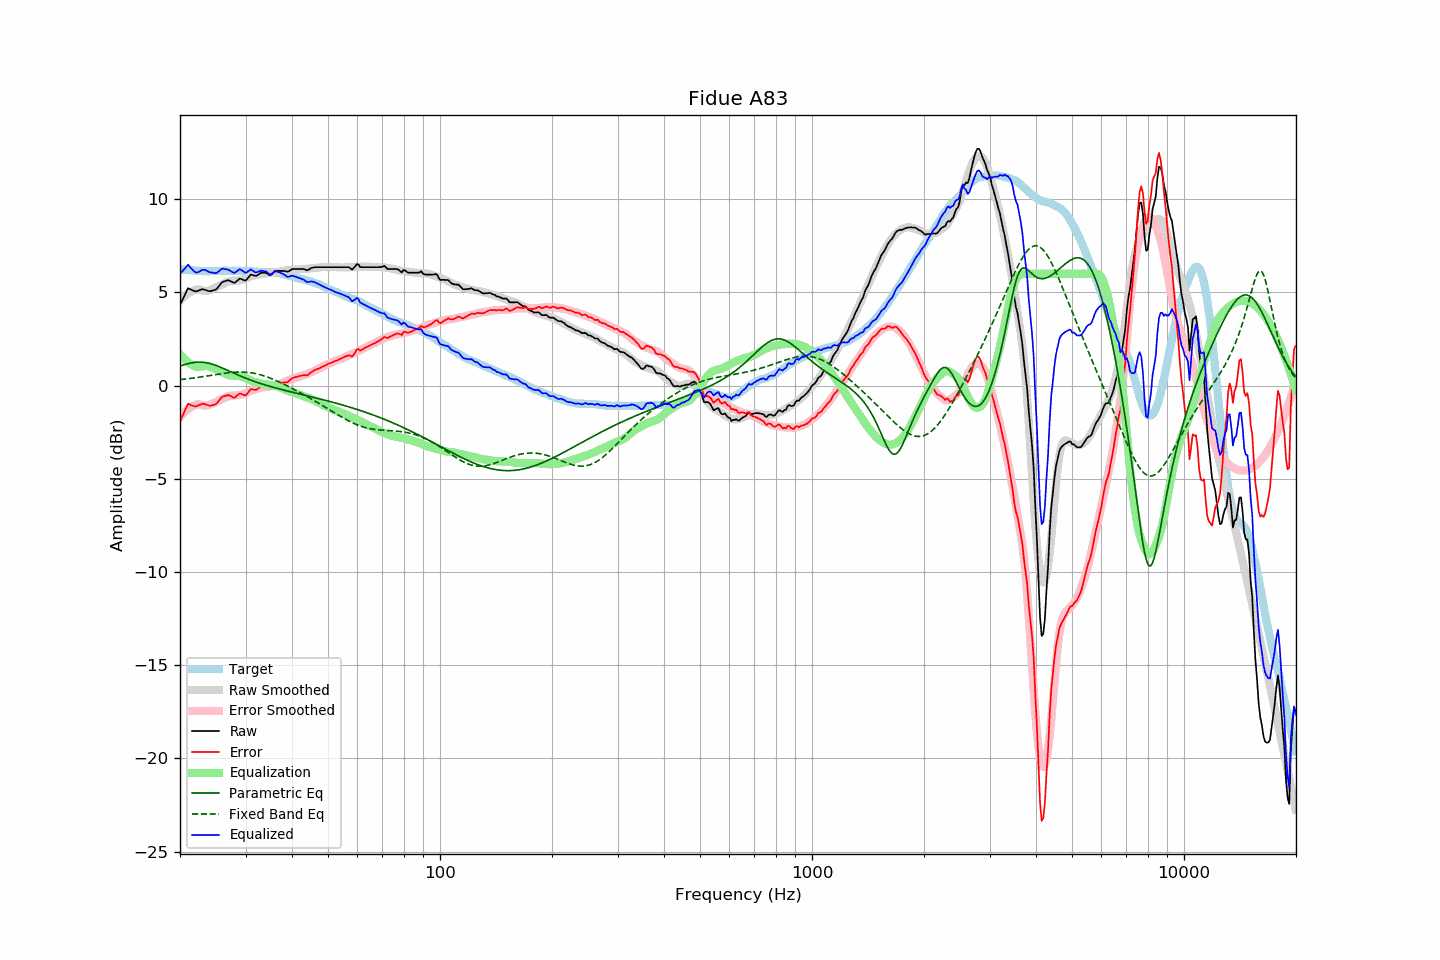

Source data for this figure (header and first rows):
frequency, raw, error, smoothed, error_smoothed, equalization, parametric_eq, fixed_band_eq, equalized_raw, equalized_smoothed, target
20.00, 4.33, -1.91, 4.56, -1.68, 1.68, 1.05, 0.32, 6.01, 6.24, 6.24
20.20, 4.51, -1.72, 4.65, -1.58, 1.58, 1.08, 0.33, 6.09, 6.23, 6.23
20.40, 4.70, -1.52, 4.73, -1.49, 1.49, 1.11, 0.34, 6.19, 6.22, 6.22
20.61, 4.88, -1.34, 4.81, -1.41, 1.41, 1.14, 0.35, 6.28, 6.22, 6.22
20.81, 5.06, -1.14, 4.88, -1.33, 1.33, 1.16, 0.36, 6.39, 6.21, 6.20
21.02, 5.23, -0.97, 4.94, -1.26, 1.26, 1.18, 0.37, 6.49, 6.20, 6.20
21.23, 5.19, -1.00, 5.00, -1.20, 1.20, 1.20, 0.38, 6.38, 6.19, 6.19
21.44, 5.15, -1.05, 5.05, -1.14, 1.14, 1.22, 0.39, 6.29, 6.18, 6.20
21.66, 5.11, -1.08, 5.09, -1.09, 1.09, 1.24, 0.41, 6.20, 6.18, 6.19
21.87, 5.07, -1.11, 5.12, -1.05, 1.05, 1.25, 0.42, 6.12, 6.17, 6.18
22.09, 5.06, -1.11, 5.15, -1.01, 1.01, 1.26, 0.43, 6.07, 6.17, 6.17
22.31, 5.09, -1.08, 5.18, -0.99, 0.99, 1.26, 0.44, 6.08, 6.16, 6.17
22.54, 5.12, -1.04, 5.16, -1.00, 1.00, 1.26, 0.45, 6.12, 6.16, 6.16
22.76, 5.15, -1.01, 5.13, -1.02, 1.02, 1.26, 0.47, 6.17, 6.15, 6.16
22.99, 5.18, -0.97, 5.11, -1.04, 1.04, 1.26, 0.48, 6.22, 6.15, 6.15
23.22, 5.15, -0.99, 5.08, -1.06, 1.06, 1.25, 0.49, 6.21, 6.15, 6.13
23.45, 5.13, -1.02, 5.08, -1.07, 1.07, 1.24, 0.51, 6.20, 6.14, 6.14
23.69, 5.10, -1.03, 5.09, -1.05, 1.05, 1.22, 0.52, 6.15, 6.14, 6.13
23.92, 5.07, -1.06, 5.11, -1.03, 1.03, 1.20, 0.53, 6.10, 6.14, 6.13
24.16, 5.07, -1.07, 5.14, -1.01, 1.01, 1.18, 0.55, 6.07, 6.14, 6.14
24.40, 5.10, -1.05, 5.17, -0.97, 0.97, 1.15, 0.56, 6.07, 6.14, 6.15
24.65, 5.12, -1.03, 5.21, -0.93, 0.93, 1.13, 0.57, 6.05, 6.15, 6.15
24.89, 5.14, -1.01, 5.25, -0.89, 0.89, 1.10, 0.59, 6.03, 6.15, 6.15
25.14, 5.21, -0.94, 5.30, -0.85, 0.85, 1.06, 0.60, 6.06, 6.15, 6.15
25.39, 5.32, -0.83, 5.34, -0.81, 0.81, 1.03, 0.62, 6.13, 6.15, 6.15
25.65, 5.43, -0.72, 5.38, -0.77, 0.77, 1.00, 0.63, 6.20, 6.16, 6.15
25.91, 5.54, -0.62, 5.43, -0.73, 0.73, 0.96, 0.64, 6.27, 6.16, 6.16
26.16, 5.59, -0.58, 5.47, -0.69, 0.69, 0.92, 0.65, 6.28, 6.16, 6.17
26.43, 5.61, -0.56, 5.51, -0.65, 0.65, 0.88, 0.67, 6.26, 6.16, 6.17
26.69, 5.64, -0.52, 5.56, -0.60, 0.60, 0.85, 0.68, 6.24, 6.16, 6.16
26.96, 5.66, -0.50, 5.59, -0.57, 0.57, 0.81, 0.69, 6.23, 6.16, 6.16
27.23, 5.63, -0.53, 5.61, -0.55, 0.55, 0.77, 0.70, 6.18, 6.16, 6.16
27.50, 5.58, -0.58, 5.63, -0.54, 0.54, 0.73, 0.71, 6.12, 6.16, 6.16
27.77, 5.54, -0.63, 5.63, -0.54, 0.54, 0.69, 0.71, 6.07, 6.17, 6.17
28.05, 5.52, -0.65, 5.63, -0.53, 0.53, 0.65, 0.72, 6.05, 6.17, 6.17
28.33, 5.59, -0.57, 5.64, -0.53, 0.53, 0.61, 0.72, 6.12, 6.17, 6.16
28.62, 5.66, -0.50, 5.65, -0.52, 0.52, 0.58, 0.73, 6.18, 6.17, 6.16
28.90, 5.74, -0.43, 5.66, -0.50, 0.50, 0.54, 0.73, 6.24, 6.16, 6.16
29.19, 5.73, -0.43, 5.68, -0.49, 0.49, 0.50, 0.73, 6.22, 6.16, 6.16
29.48, 5.69, -0.47, 5.70, -0.47, 0.47, 0.47, 0.73, 6.15, 6.16, 6.16
29.78, 5.65, -0.51, 5.72, -0.44, 0.44, 0.43, 0.73, 6.09, 6.16, 6.16
30.08, 5.65, -0.52, 5.75, -0.41, 0.41, 0.40, 0.72, 6.05, 6.15, 6.17
30.38, 5.75, -0.41, 5.78, -0.37, 0.37, 0.36, 0.71, 6.11, 6.15, 6.16
30.68, 5.85, -0.30, 5.82, -0.32, 0.32, 0.33, 0.71, 6.17, 6.14, 6.15
30.99, 5.96, -0.19, 5.86, -0.28, 0.28, 0.30, 0.69, 6.24, 6.14, 6.14
31.30, 5.94, -0.19, 5.89, -0.24, 0.24, 0.27, 0.68, 6.18, 6.13, 6.13
31.61, 5.91, -0.22, 5.92, -0.21, 0.21, 0.23, 0.67, 6.12, 6.13, 6.13
31.93, 5.89, -0.23, 5.93, -0.19, 0.19, 0.20, 0.65, 6.08, 6.12, 6.12
32.24, 5.92, -0.20, 5.95, -0.17, 0.17, 0.18, 0.63, 6.09, 6.12, 6.12
32.57, 5.98, -0.12, 5.97, -0.15, 0.15, 0.15, 0.61, 6.12, 6.11, 6.10
32.89, 6.04, -0.06, 5.99, -0.12, 0.12, 0.12, 0.59, 6.16, 6.11, 6.10
33.22, 6.06, -0.04, 6.00, -0.10, 0.10, 0.09, 0.56, 6.16, 6.10, 6.10
33.55, 6.06, -0.04, 6.01, -0.09, 0.09, 0.06, 0.53, 6.15, 6.10, 6.10
33.89, 6.06, -0.04, 6.02, -0.08, 0.08, 0.04, 0.51, 6.14, 6.10, 6.10
34.23, 6.03, -0.06, 6.03, -0.07, 0.07, 0.01, 0.48, 6.10, 6.10, 6.09
34.57, 5.97, -0.12, 6.04, -0.05, 0.05, -0.01, 0.44, 6.02, 6.09, 6.09
34.92, 5.92, -0.17, 6.06, -0.03, 0.03, -0.04, 0.41, 5.95, 6.09, 6.09
35.27, 5.98, -0.11, 6.07, -0.01, 0.01, -0.06, 0.38, 5.99, 6.08, 6.09
35.62, 6.07, -0.01, 6.08, 0.01, -0.01, -0.09, 0.34, 6.06, 6.08, 6.08
35.97, 6.15, 0.07, 6.09, 0.02, -0.02, -0.11, 0.30, 6.13, 6.07, 6.08
... 635 more rows
